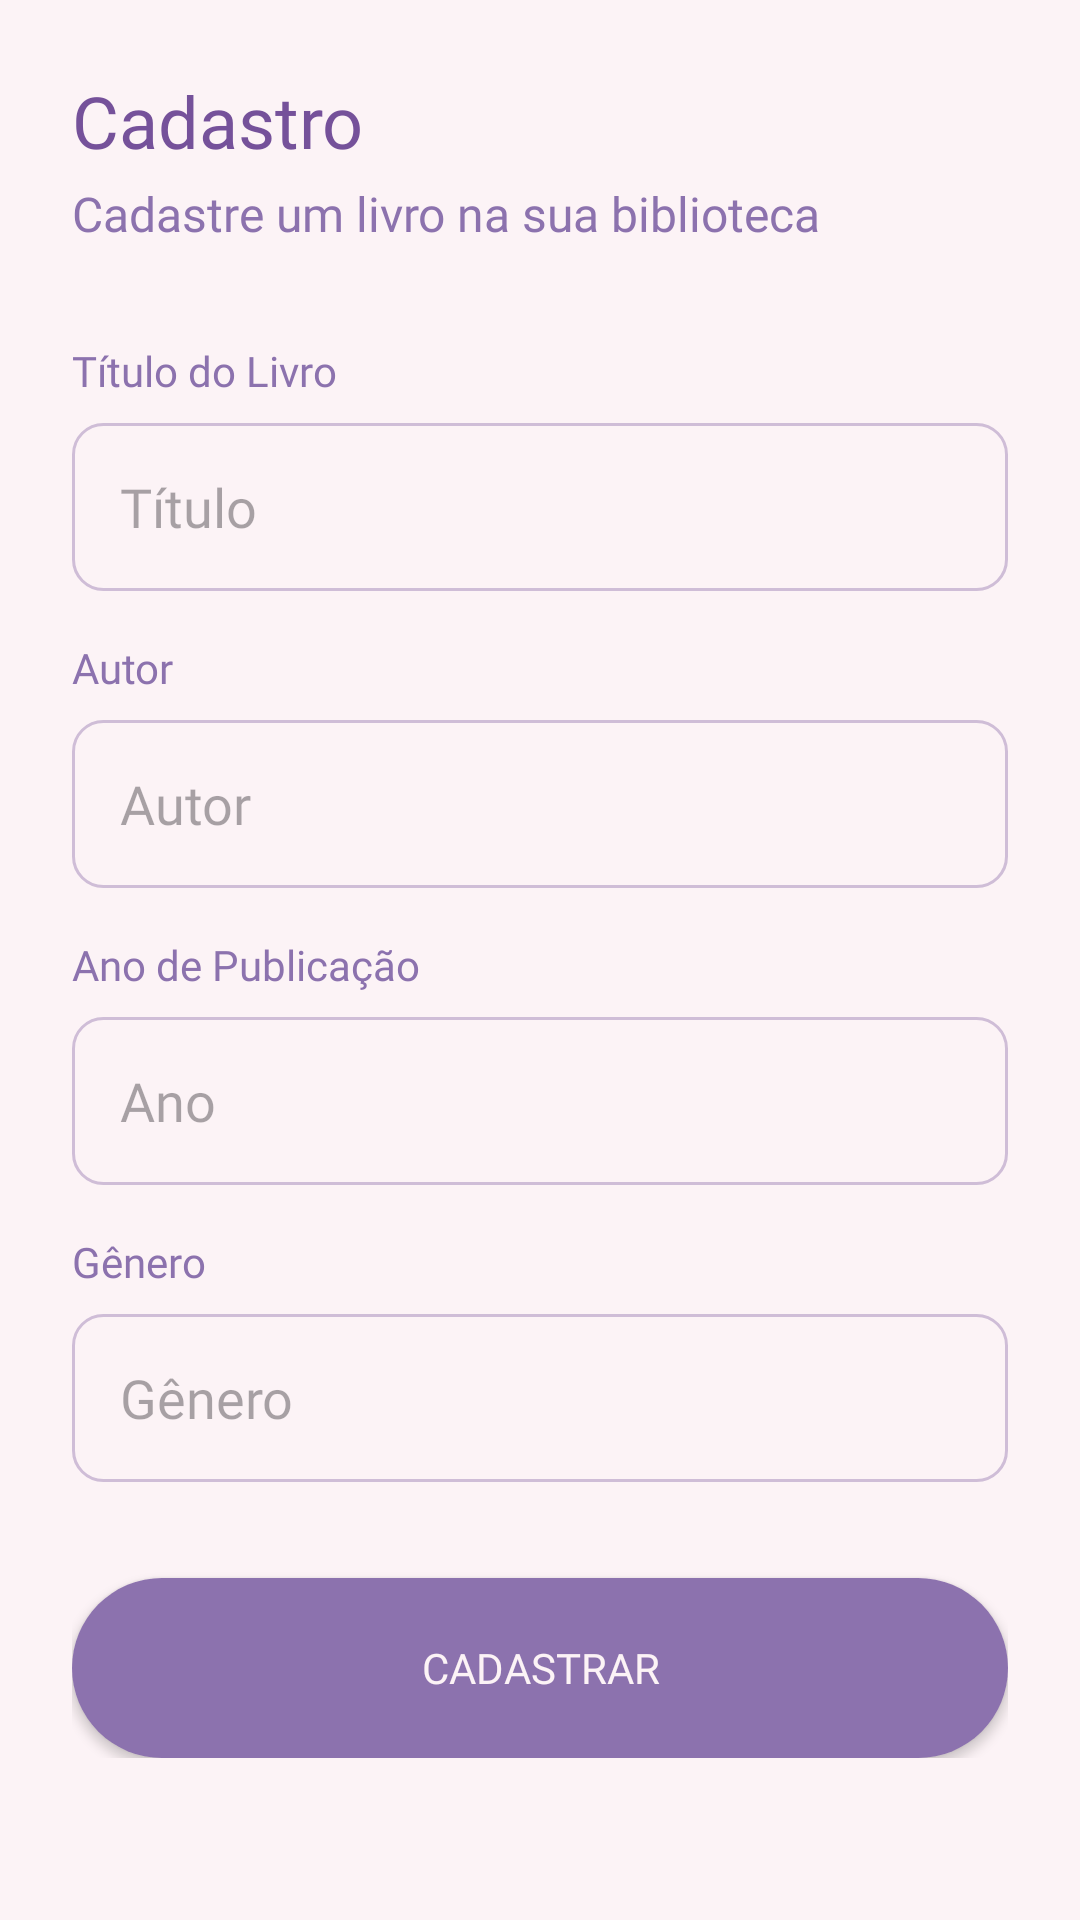

This screen was rendered from an Android layout file. Write that file and the resources it references.
<!-- AndroidManifest.xml: application theme Theme.Lume -->
<!-- res/layout/fragment_home.xml -->
<?xml version="1.0" encoding="utf-8"?>
<androidx.core.widget.NestedScrollView xmlns:android="http://schemas.android.com/apk/res/android"
    xmlns:app="http://schemas.android.com/apk/res-auto"
    android:layout_width="match_parent"
    android:layout_height="match_parent"
    android:background="@color/backgorund_branco">

    <LinearLayout
        android:layout_width="match_parent"
        android:layout_height="wrap_content"
        android:orientation="vertical"
        android:padding="24dp">

        <TextView
            android:layout_width="wrap_content"
            android:layout_height="wrap_content"
            android:fontFamily="@font/poppinsbold"
            android:text="Cadastro"
            android:textColor="@color/roxo_primario"
            android:textSize="24sp" />

        <TextView
            android:layout_width="wrap_content"
            android:layout_height="wrap_content"
            android:layout_marginTop="4dp"
            android:fontFamily="@font/poppinsregular"
            android:text="Cadastre um livro na sua biblioteca"
            android:textColor="@color/roxo_secundario"
            android:textSize="16sp" />

        <Space
            android:layout_width="match_parent"
            android:layout_height="32dp" />

        <TextView
            android:layout_width="wrap_content"
            android:layout_height="wrap_content"
            android:fontFamily="@font/poppinsmedium"
            android:text="Título do Livro"
            android:textColor="@color/roxo_secundario"
            android:textSize="14sp" />

        <EditText
            android:id="@+id/editTitulo"
            android:layout_width="match_parent"
            android:layout_height="56dp"
            android:layout_marginTop="8dp"
            android:background="@drawable/bg_seletor_genero"
            android:fontFamily="@font/poppinsregular"
            android:hint="Título"
            android:paddingHorizontal="16dp"
            android:textColor="@color/roxo_primario" />

        <TextView
            android:layout_width="wrap_content"
            android:layout_height="wrap_content"
            android:layout_marginTop="16dp"
            android:fontFamily="@font/poppinsmedium"
            android:text="Autor"
            android:textColor="@color/roxo_secundario"
            android:textSize="14sp" />

        <EditText
            android:id="@+id/editAutor"
            android:layout_width="match_parent"
            android:layout_height="56dp"
            android:layout_marginTop="8dp"
            android:background="@drawable/bg_seletor_genero"
            android:fontFamily="@font/poppinsregular"
            android:hint="Autor"
            android:paddingHorizontal="16dp"
            android:textColor="@color/roxo_primario" />

        <TextView
            android:layout_width="wrap_content"
            android:layout_height="wrap_content"
            android:layout_marginTop="16dp"
            android:fontFamily="@font/poppinsmedium"
            android:text="Ano de Publicação"
            android:textColor="@color/roxo_secundario"
            android:textSize="14sp" />

        <EditText
            android:id="@+id/editAno"
            android:layout_width="match_parent"
            android:layout_height="56dp"
            android:layout_marginTop="8dp"
            android:background="@drawable/bg_seletor_genero"
            android:fontFamily="@font/poppinsregular"
            android:hint="Ano"
            android:inputType="number"
            android:paddingHorizontal="16dp"
            android:textColor="@color/roxo_primario" />

        <TextView
            android:layout_width="wrap_content"
            android:layout_height="wrap_content"
            android:layout_marginTop="16dp"
            android:fontFamily="@font/poppinsmedium"
            android:text="Gênero"
            android:textColor="@color/roxo_secundario"
            android:textSize="14sp" />

        <EditText
            android:id="@+id/editGenero"
            android:layout_width="match_parent"
            android:layout_height="56dp"
            android:layout_marginTop="8dp"
            android:background="@drawable/bg_seletor_genero"
            android:fontFamily="@font/poppinsregular"
            android:hint="Gênero"
            android:paddingHorizontal="16dp"
            android:textColor="@color/roxo_primario" />

        <Button
            android:id="@+id/btnCadastrar"
            android:layout_width="match_parent"
            android:layout_height="60dp"
            android:layout_marginTop="32dp"
            android:background="@drawable/btn_roxo"
            android:fontFamily="@font/poppinsbold"
            android:text="Cadastrar"
            android:textColor="@color/backgorund_branco"
            app:backgroundTint="@null" />

    </LinearLayout>
</androidx.core.widget.NestedScrollView>
<!-- resources referenced by this layout -->
<resources>
  <color name="backgorund_branco">#FCF3F6</color>
  <color name="roxo_primario">#75519A</color>
  <color name="roxo_secundario">#8C72AE</color>
  <!-- drawable bg_seletor_genero (drawable) -->
  <?xml version="1.0" encoding="utf-8"?>
  
  <shape xmlns:android="http://schemas.android.com/apk/res/android">
  
      <solid android:color="@android:color/transparent" />
      <stroke
          android:width="1dp"
          android:color="@color/roxo_borda" />
      <corners android:radius="10dp" />
  </shape>
  <!-- drawable btn_roxo (drawable) -->
  <?xml version="1.0" encoding="utf-8"?>
  
  <selector xmlns:android="http://schemas.android.com/apk/res/android">
  
      <item>
          <shape android:shape="rectangle">
              <corners android:radius="50dp"/>
              <solid android:color="@color/roxo_secundario" />
          </shape>
      </item>
  
  </selector>
  <style name="Theme.Lume" parent="Base.Theme.Lume" />
  <color name="roxo_borda">#CFBDD7</color>
  <style name="Base.Theme.Lume" parent="Theme.Material3.DayNight.NoActionBar">
          
          
      </style>
</resources>
